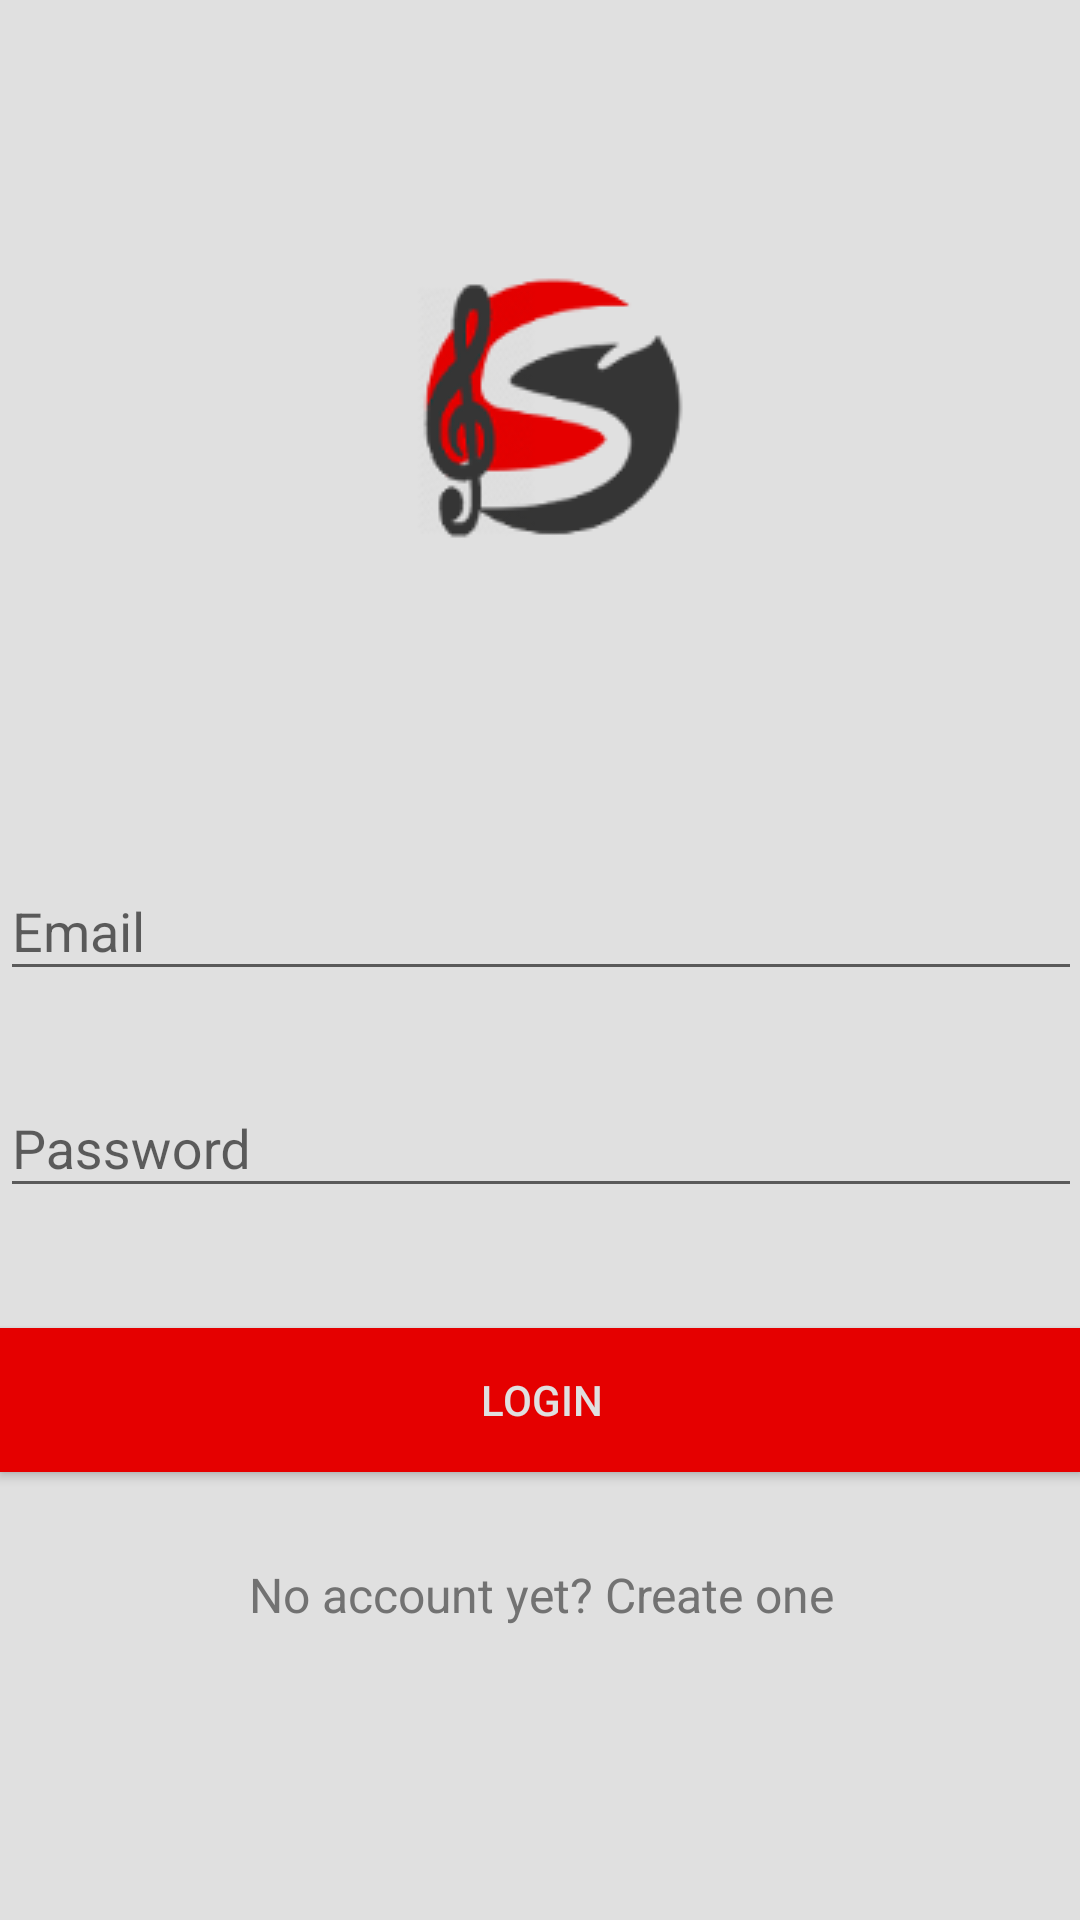

Reconstruct the res/layout file that produces this screen, plus the resources it refers to.
<!-- AndroidManifest.xml: application theme Theme.AppCompat.Light.NoActionBar -->
<!-- res/layout/activity_login.xml -->
<?xml version="1.0" encoding="utf-8"?>
<android.support.v4.widget.NestedScrollView xmlns:android="http://schemas.android.com/apk/res/android"
    xmlns:tools="http://schemas.android.com/tools"
    android:id="@+id/nestedScrollView"
    android:layout_width="match_parent"
    android:layout_height="match_parent"
    android:background="@color/colorPrimary"
    android:paddingBottom="@dimen/activity_vertical_margin"
    android:paddingLeft="@dimen/activity_horizontal_margin"
    android:paddingRight="@dimen/activity_horizontal_margin"
    android:paddingTop="@dimen/activity_vertical_margin"
    tools:context="LoginActivity">

    <android.support.v7.widget.LinearLayoutCompat
        android:layout_width="match_parent"
        android:layout_height="match_parent"
        android:orientation="vertical">

        <android.support.v7.widget.AppCompatImageView
            android:layout_width="wrap_content"
            android:layout_height="wrap_content"
            android:layout_gravity="center_horizontal"
            android:layout_marginTop="40dp"
            android:src="@drawable/logo_songle" />

        <android.support.design.widget.TextInputLayout
            android:id="@+id/textInputLayoutEmail"
            android:layout_width="match_parent"
            android:layout_height="wrap_content"
            android:layout_marginTop="40dp" >

            <android.support.design.widget.TextInputEditText
                android:id="@+id/textInputEditTextEmail"
                android:layout_width="match_parent"
                android:layout_height="wrap_content"
                android:hint="@string/hint_email"

                android:inputType="text"
                android:maxLines="1"
                android:textColor="@color/colorText"
                android:textColorHint="@color/colorText" />
        </android.support.design.widget.TextInputLayout>

        <android.support.design.widget.TextInputLayout
            android:id="@+id/textInputLayoutPassword"
            android:layout_width="match_parent"
            android:layout_height="wrap_content"
            android:layout_marginTop="20dp" >

            <android.support.design.widget.TextInputEditText
                android:id="@+id/textInputEditTextPassword"
                android:layout_width="match_parent"
                android:layout_height="wrap_content"
                android:hint="@string/hint_password"
                android:textColorHint="@color/colorText"
                android:inputType="textPassword"
                android:maxLines="1"
                android:textColor="@color/colorText" />
        </android.support.design.widget.TextInputLayout>

        <android.support.v7.widget.AppCompatButton
            android:id="@+id/appCompatButtonLogin"
            android:layout_width="match_parent"
            android:layout_height="wrap_content"
            android:layout_marginTop="40dp"
            android:textColor="@color/colorPrimary"
            android:background="@color/colorTextHint"
            android:text="@string/text_login" />

        <android.support.v7.widget.AppCompatTextView
            android:id="@+id/textViewLinkRegister"
            android:layout_width="fill_parent"
            android:layout_height="wrap_content"
            android:layout_marginTop="30dp"
            android:gravity="center"
            android:text="@string/text_not_member"
            android:textSize="16sp"
            android:textColor="@color/colorText" />

    </android.support.v7.widget.LinearLayoutCompat>
</android.support.v4.widget.NestedScrollView>
<!-- resources referenced by this layout -->
<resources>
  <color name="colorPrimary">#e0e0e0</color>
  <color name="colorText">#727272</color>
  <color name="colorTextHint">#e50000</color>
  <!-- drawable logo_songle: png bitmap (drawable, 10378 bytes) -->
  <string name="hint_email">Email</string>
  <string name="hint_password">Password</string>
  <string name="text_login">Login</string>
  <string name="text_not_member">No account yet? Create one</string>
</resources>
